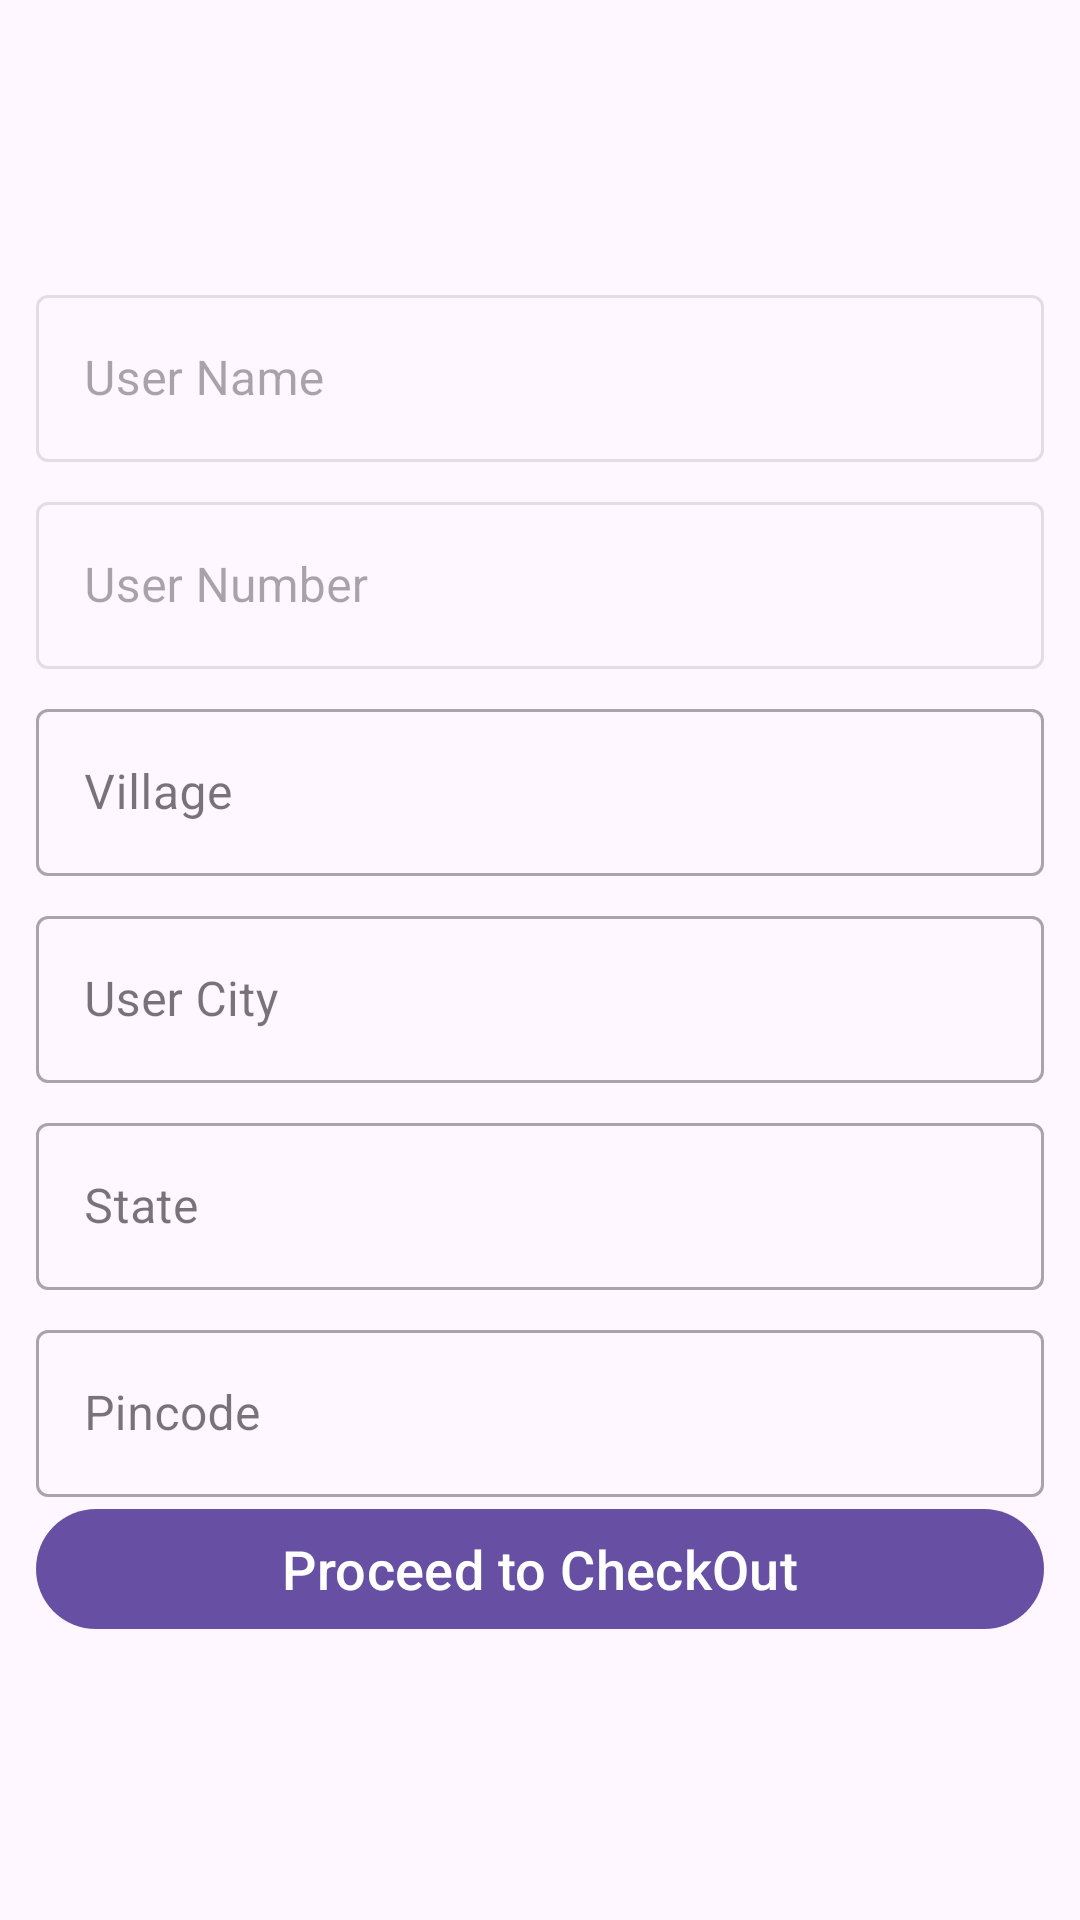

Here is an Android app screen rendered from its layout file. Give the layout XML and the strings, colors and styles it references.
<!-- AndroidManifest.xml: application theme Theme.Ekart -->
<!-- res/layout/activity_address.xml -->
<?xml version="1.0" encoding="utf-8"?>
<LinearLayout xmlns:android="http://schemas.android.com/apk/res/android"
    xmlns:app="http://schemas.android.com/apk/res-auto"
    xmlns:tools="http://schemas.android.com/tools"
    android:layout_width="match_parent"
    android:layout_height="match_parent"
    android:orientation="vertical"
    android:padding="12dp"
    android:gravity="center"


    tools:context=".Activity.AddressActivity">

    <com.google.android.material.textfield.TextInputLayout
        android:layout_width="match_parent"
        android:layout_height="wrap_content"
        style="@style/Widget.MaterialComponents.TextInputLayout.OutlinedBox"

        android:enabled="false"

        >

        <com.google.android.material.textfield.TextInputEditText
            android:layout_width="match_parent"
            android:layout_height="wrap_content"
            android:hint="User Name"
            android:id="@+id/userName"

            />
    </com.google.android.material.textfield.TextInputLayout>



    <com.google.android.material.textfield.TextInputLayout
        android:layout_width="match_parent"
        android:layout_marginTop="8dp"

        android:enabled="false"
        android:layout_height="wrap_content"
        style="@style/Widget.MaterialComponents.TextInputLayout.OutlinedBox"

        >

        <com.google.android.material.textfield.TextInputEditText
            android:layout_width="match_parent"
            android:layout_height="wrap_content"
            android:hint="User Number"
            android:id="@+id/userNumber"


            />
    </com.google.android.material.textfield.TextInputLayout>


    <com.google.android.material.textfield.TextInputLayout
        android:layout_width="match_parent"
        android:layout_height="wrap_content"
        android:layout_marginTop="8dp"
        style="@style/Widget.MaterialComponents.TextInputLayout.OutlinedBox"

        >

        <com.google.android.material.textfield.TextInputEditText
            android:layout_width="match_parent"
            android:layout_height="wrap_content"
            android:hint="Village"

            android:id="@+id/userVillage"
            />
    </com.google.android.material.textfield.TextInputLayout>

    <com.google.android.material.textfield.TextInputLayout
        android:layout_width="match_parent"
        android:layout_height="wrap_content"
        android:layout_marginTop="8dp"
        style="@style/Widget.MaterialComponents.TextInputLayout.OutlinedBox"

        >

        <com.google.android.material.textfield.TextInputEditText
            android:layout_width="match_parent"
            android:layout_height="wrap_content"
            android:hint="User City"

            android:id="@+id/userCity"
            />
    </com.google.android.material.textfield.TextInputLayout>

    <com.google.android.material.textfield.TextInputLayout
        android:layout_width="match_parent"
        android:layout_height="wrap_content"
        style="@style/Widget.MaterialComponents.TextInputLayout.OutlinedBox"

        android:layout_marginTop="8dp"
        >

        <com.google.android.material.textfield.TextInputEditText
            android:layout_width="match_parent"
            android:layout_height="wrap_content"
            android:hint="State"
            android:id="@+id/userState"
            />
    </com.google.android.material.textfield.TextInputLayout>

    <com.google.android.material.textfield.TextInputLayout
        android:layout_width="match_parent"
        android:layout_height="wrap_content"
        style="@style/Widget.MaterialComponents.TextInputLayout.OutlinedBox"

        android:layout_marginTop="8dp"
        >

        <com.google.android.material.textfield.TextInputEditText
            android:layout_width="match_parent"
            android:layout_height="wrap_content"
            android:hint="Pincode"
            android:id="@+id/userPincode"
            />
    </com.google.android.material.textfield.TextInputLayout>

    <com.google.android.material.button.MaterialButton
        android:layout_width="match_parent"
        android:layout_height="wrap_content"



        android:textAllCaps="false"
        android:textSize="18dp"


        android:text="Proceed to CheckOut"
        android:id="@+id/proceed"


/>


</LinearLayout>
<!-- resources referenced by this layout -->
<resources>
  <style name="Theme.Ekart" parent="Base.Theme.Ekart" />
  <style name="Base.Theme.Ekart" parent="Theme.Material3.DayNight.NoActionBar">
          
          
      </style>
</resources>
